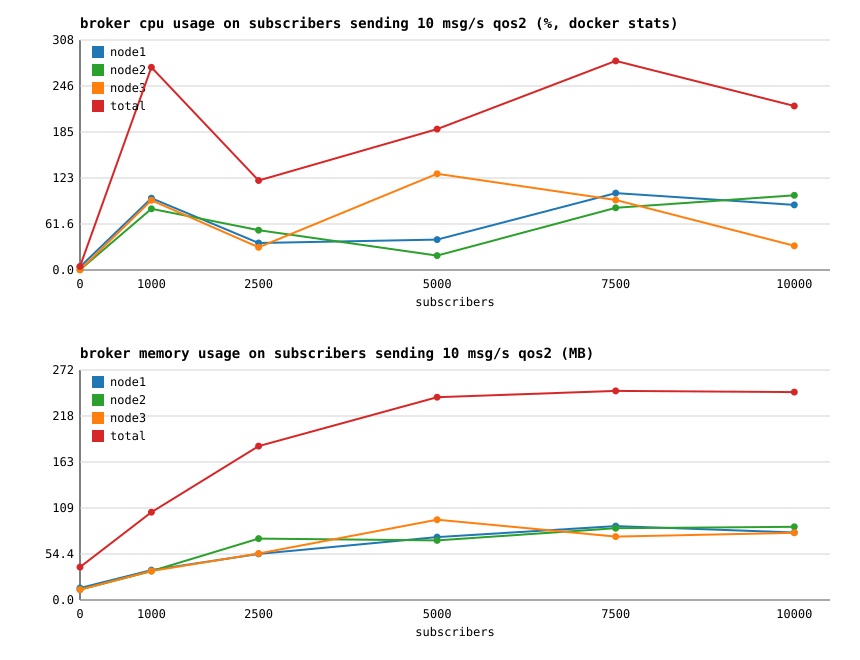

The file beside this chart, header and first rows:
subscribers, node1_cpu_pct, node1_mem_mb, node2_cpu_pct, node2_mem_mb, node3_cpu_pct, node3_mem_mb, total_cpu_pct, total_mem_mb, msg_per_sec, cpu_pct_per_1k_msgs
0, 4.21, 14.20, 0.21, 12.36, 0.22, 12.36, 4.64, 38.92, 0, 0.00
1000, 96.03, 35.41, 81.96, 34.16, 93.22, 34.33, 271.2, 103.9, 8786, 30.87
2500, 36.13, 54.51, 53.31, 72.67, 30.33, 55.00, 119.8, 182.2, 1005, 119.2
5000, 40.67, 74.50, 19.21, 70.56, 128.7, 95.01, 188.6, 240.1, 880, 214.3
7500, 102.9, 87.48, 83.28, 84.93, 93.67, 75.04, 279.8, 247.5, 928, 301.6
10000, 87.18, 79.86, 99.95, 86.66, 32.34, 79.54, 219.5, 246.1, 1237, 177.4
